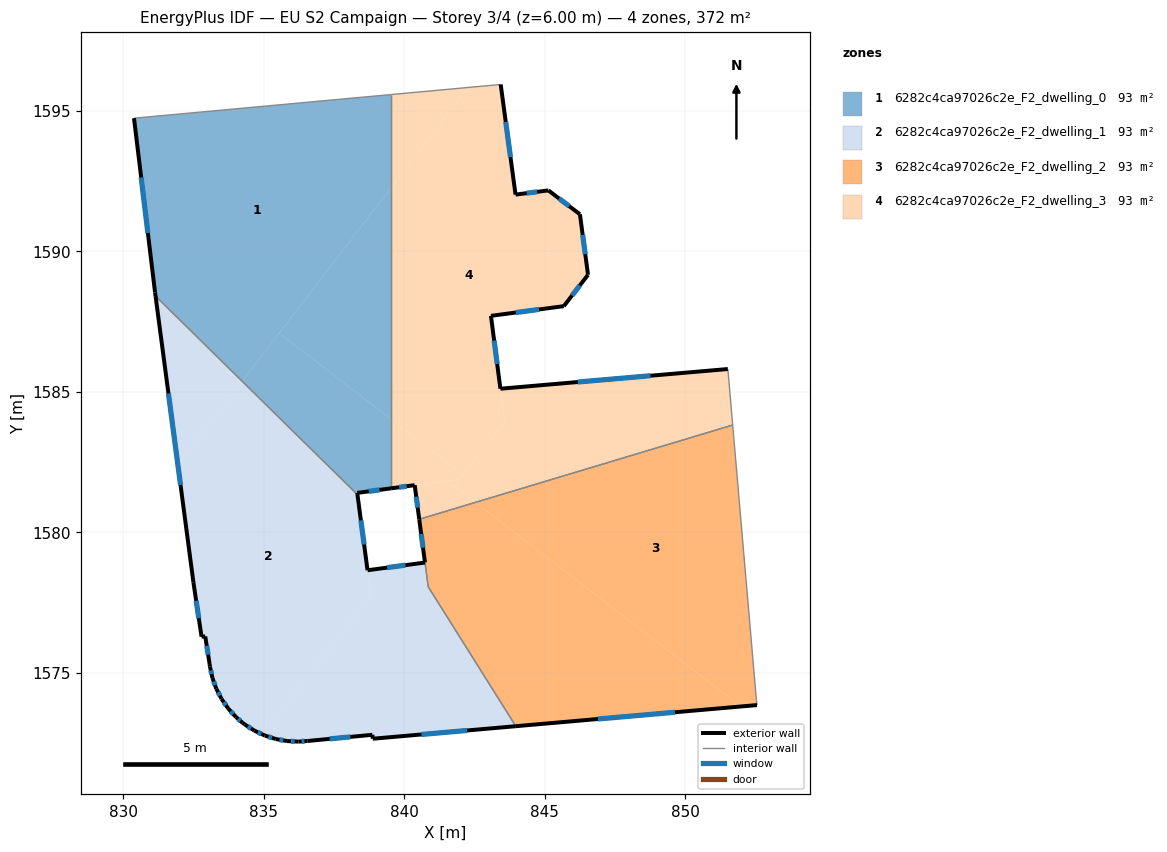
=== STOREY PLAN SPEC (per zone: floor XY polygon, exterior-wall plan segments, windows/doors) ===
zone 1: 6282c4ca97026c2e_F2_dwelling_0  (93.1 m²)
  floor: (839.53, 1595.58) (839.53, 1592.27) (834.23, 1585.38) (831.14, 1588.41) (831.12, 1588.54) (830.38, 1594.74)
  floor: (839.53, 1584.03) (839.53, 1581.57) (838.32, 1581.41) (838.33, 1581.34) (834.23, 1585.38) (835.54, 1587.09)
  floor: (839.53, 1592.27) (839.53, 1584.03) (835.54, 1587.09)
  exterior wall: (838.32, 1581.41) – (839.53, 1581.57)  [1.2 m]
    window: (838.73, 1581.46) – (839.12, 1581.51)  [0.4 m²]
  exterior wall: (838.33, 1581.34) – (838.32, 1581.41)  [0.1 m]
  exterior wall: (831.12, 1588.54) – (831.14, 1588.41)  [0.1 m]
  exterior wall: (830.38, 1594.74) – (831.12, 1588.54)  [6.2 m]
    window: (830.63, 1592.63) – (830.87, 1590.65)  [1.9 m²]
  interior walls: 3
zone 2: 6282c4ca97026c2e_F2_dwelling_1  (93.2 m²)
  floor: (838.33, 1581.34) (838.81, 1577.77) (834.98, 1572.79) (834.66, 1572.95) (834.31, 1573.17) (834.24, 1573.22) (834.00, 1573.43) (833.73, 1573.74) (833.49, 1574.07) (833.31, 1574.44) (833.17, 1574.82) (833.08, 1575.22) (833.07, 1575.32) (832.91, 1576.30) (832.78, 1576.29) (832.49, 1578.23) (831.94, 1582.40) (834.23, 1585.38)
  floor: (840.73, 1578.93) (840.85, 1578.07) (843.96, 1573.10) (838.87, 1572.66) (838.86, 1572.80) (836.55, 1572.58) (836.23, 1572.55) (835.82, 1572.57) (835.42, 1572.65) (835.03, 1572.77) (834.98, 1572.79) (838.81, 1577.77) (838.69, 1578.65)
  floor: (834.23, 1585.38) (831.94, 1582.40) (831.14, 1588.41)
  exterior wall: (838.87, 1572.66) – (843.96, 1573.10)  [5.1 m]
    window: (840.61, 1572.81) – (842.23, 1572.95)  [1.6 m²]
  exterior wall: (838.86, 1572.80) – (838.87, 1572.66)  [0.1 m]
  exterior wall: (836.55, 1572.58) – (838.86, 1572.80)  [2.3 m]
    window: (837.34, 1572.65) – (838.08, 1572.72)  [0.7 m²]
  exterior wall: (836.23, 1572.55) – (836.55, 1572.58)  [0.3 m]
    window: (836.34, 1572.56) – (836.44, 1572.57)  [0.1 m²]
  exterior wall: (835.82, 1572.57) – (836.23, 1572.55)  [0.4 m]
    window: (835.96, 1572.57) – (836.09, 1572.56)  [0.1 m²]
  exterior wall: (835.42, 1572.65) – (835.82, 1572.57)  [0.4 m]
    window: (835.56, 1572.62) – (835.68, 1572.60)  [0.1 m²]
  exterior wall: (835.03, 1572.77) – (835.42, 1572.65)  [0.4 m]
    window: (835.16, 1572.73) – (835.29, 1572.69)  [0.1 m²]
  exterior wall: (834.66, 1572.95) – (835.03, 1572.77)  [0.4 m]
    window: (834.78, 1572.89) – (834.90, 1572.83)  [0.1 m²]
  exterior wall: (834.31, 1573.17) – (834.66, 1572.95)  [0.4 m]
    window: (834.43, 1573.09) – (834.54, 1573.02)  [0.1 m²]
  exterior wall: (834.24, 1573.22) – (834.31, 1573.17)  [0.1 m]
  exterior wall: (834.00, 1573.43) – (834.24, 1573.22)  [0.3 m]
    window: (834.08, 1573.36) – (834.16, 1573.29)  [0.1 m²]
  exterior wall: (833.73, 1573.74) – (834.00, 1573.43)  [0.4 m]
    window: (833.82, 1573.63) – (833.91, 1573.54)  [0.1 m²]
  exterior wall: (833.49, 1574.07) – (833.73, 1573.74)  [0.4 m]
    window: (833.57, 1573.96) – (833.65, 1573.85)  [0.1 m²]
  exterior wall: (833.31, 1574.44) – (833.49, 1574.07)  [0.4 m]
    window: (833.37, 1574.31) – (833.43, 1574.20)  [0.1 m²]
  exterior wall: (833.17, 1574.82) – (833.31, 1574.44)  [0.4 m]
    window: (833.21, 1574.69) – (833.26, 1574.57)  [0.1 m²]
  exterior wall: (833.08, 1575.22) – (833.17, 1574.82)  [0.4 m]
    window: (833.11, 1575.09) – (833.14, 1574.96)  [0.1 m²]
  exterior wall: (833.07, 1575.32) – (833.08, 1575.22)  [0.1 m]
  exterior wall: (832.91, 1576.30) – (833.07, 1575.32)  [1.0 m]
    window: (832.96, 1575.96) – (833.01, 1575.65)  [0.3 m²]
  exterior wall: (832.78, 1576.29) – (832.91, 1576.30)  [0.1 m]
  exterior wall: (832.49, 1578.23) – (832.78, 1576.29)  [2.0 m]
    window: (832.59, 1577.57) – (832.68, 1576.95)  [0.6 m²]
  exterior wall: (831.14, 1588.41) – (832.49, 1578.23)  [10.3 m]
    window: (831.60, 1584.95) – (832.03, 1581.69)  [3.1 m²]
  exterior wall: (838.69, 1578.65) – (838.33, 1581.34)  [2.7 m]
    window: (838.57, 1579.57) – (838.45, 1580.43)  [0.8 m²]
  exterior wall: (840.73, 1578.93) – (838.69, 1578.65)  [2.1 m]
    window: (840.04, 1578.83) – (839.38, 1578.75)  [0.6 m²]
  interior walls: 3
zone 3: 6282c4ca97026c2e_F2_dwelling_2  (92.9 m²)
  floor: (851.98, 1573.80) (843.96, 1573.10) (840.85, 1578.07) (840.53, 1580.47) (842.53, 1581.07)
  floor: (851.68, 1583.82) (852.53, 1574.05) (852.55, 1573.86) (851.98, 1573.80) (842.53, 1581.07)
  exterior wall: (840.53, 1580.47) – (840.73, 1578.93)  [1.5 m]
    window: (840.60, 1579.95) – (840.66, 1579.46)  [0.5 m²]
  exterior wall: (843.96, 1573.10) – (852.55, 1573.86)  [8.6 m]
    window: (846.89, 1573.36) – (849.63, 1573.60)  [2.6 m²]
  interior walls: 5
zone 4: 6282c4ca97026c2e_F2_dwelling_3  (93.0 m²)
  floor: (851.51, 1585.82) (851.68, 1583.82) (842.53, 1581.07) (841.78, 1581.64) (843.57, 1583.96) (843.42, 1585.11)
  floor: (843.43, 1595.94) (843.95, 1592.02) (845.12, 1592.17) (846.25, 1591.32) (846.54, 1589.17) (845.67, 1588.05) (843.08, 1587.71) (843.57, 1583.96) (842.10, 1582.05) (839.53, 1584.03) (839.53, 1592.27) (842.27, 1595.84)
  floor: (841.98, 1581.90) (841.78, 1581.64) (842.53, 1581.07) (840.53, 1580.47) (840.37, 1581.68)
  floor: (842.27, 1595.84) (839.53, 1592.27) (839.53, 1595.58)
  floor: (842.10, 1582.05) (841.98, 1581.90) (839.53, 1581.57) (839.53, 1584.03)
  exterior wall: (845.67, 1588.05) – (846.54, 1589.17)  [1.4 m]
    window: (845.97, 1588.43) – (846.24, 1588.79)  [0.4 m²]
  exterior wall: (843.08, 1587.71) – (845.67, 1588.05)  [2.6 m]
    window: (843.96, 1587.83) – (844.79, 1587.94)  [0.8 m²]
  exterior wall: (843.42, 1585.11) – (843.08, 1587.71)  [2.6 m]
    window: (843.30, 1586.00) – (843.19, 1586.83)  [0.8 m²]
  exterior wall: (851.51, 1585.82) – (843.42, 1585.11)  [8.1 m]
    window: (848.76, 1585.58) – (846.17, 1585.35)  [2.5 m²]
  exterior wall: (840.37, 1581.68) – (840.53, 1580.47)  [1.2 m]
    window: (840.42, 1581.27) – (840.47, 1580.88)  [0.4 m²]
  exterior wall: (839.53, 1581.57) – (840.37, 1581.68)  [0.8 m]
    window: (839.81, 1581.61) – (840.08, 1581.64)  [0.3 m²]
  exterior wall: (843.95, 1592.02) – (843.43, 1595.94)  [4.0 m]
    window: (843.78, 1593.36) – (843.61, 1594.61)  [1.2 m²]
  exterior wall: (845.12, 1592.17) – (843.95, 1592.02)  [1.2 m]
    window: (844.73, 1592.12) – (844.35, 1592.07)  [0.4 m²]
  exterior wall: (846.25, 1591.32) – (845.12, 1592.17)  [1.4 m]
    window: (845.86, 1591.61) – (845.51, 1591.88)  [0.4 m²]
  exterior wall: (846.54, 1589.17) – (846.25, 1591.32)  [2.2 m]
    window: (846.44, 1589.90) – (846.34, 1590.59)  [0.7 m²]
  interior walls: 4

=== DERIVED (storey summary) ===
Building: EU S2 Campaign
Storey: 3 of 4  (floor level z = 6.00 m)
Storey gross floor area: 372.2 m²
Zones on this storey: 4
  - 6282c4ca97026c2e_F2_dwelling_0: floor 93.1 m²; exterior wall 7.7 m (23.0 m²); 2 window(s) 2.3 m²; WWR 9.9%
  - 6282c4ca97026c2e_F2_dwelling_1: floor 93.2 m²; exterior wall 30.6 m (91.9 m²); 19 window(s) 9.2 m²; WWR 10.1%
  - 6282c4ca97026c2e_F2_dwelling_2: floor 92.9 m²; exterior wall 10.2 m (30.5 m²); 2 window(s) 3.1 m²; WWR 10.2%
  - 6282c4ca97026c2e_F2_dwelling_3: floor 93.0 m²; exterior wall 25.6 m (76.7 m²); 10 window(s) 7.8 m²; WWR 10.2%
Zone adjacency (shared interzone walls):
  - 6282c4ca97026c2e_F2_dwelling_0 ↔ 6282c4ca97026c2e_F2_dwelling_1
  - 6282c4ca97026c2e_F2_dwelling_0 ↔ 6282c4ca97026c2e_F2_dwelling_3
  - 6282c4ca97026c2e_F2_dwelling_1 ↔ 6282c4ca97026c2e_F2_dwelling_2
  - 6282c4ca97026c2e_F2_dwelling_2 ↔ 6282c4ca97026c2e_F2_dwelling_3